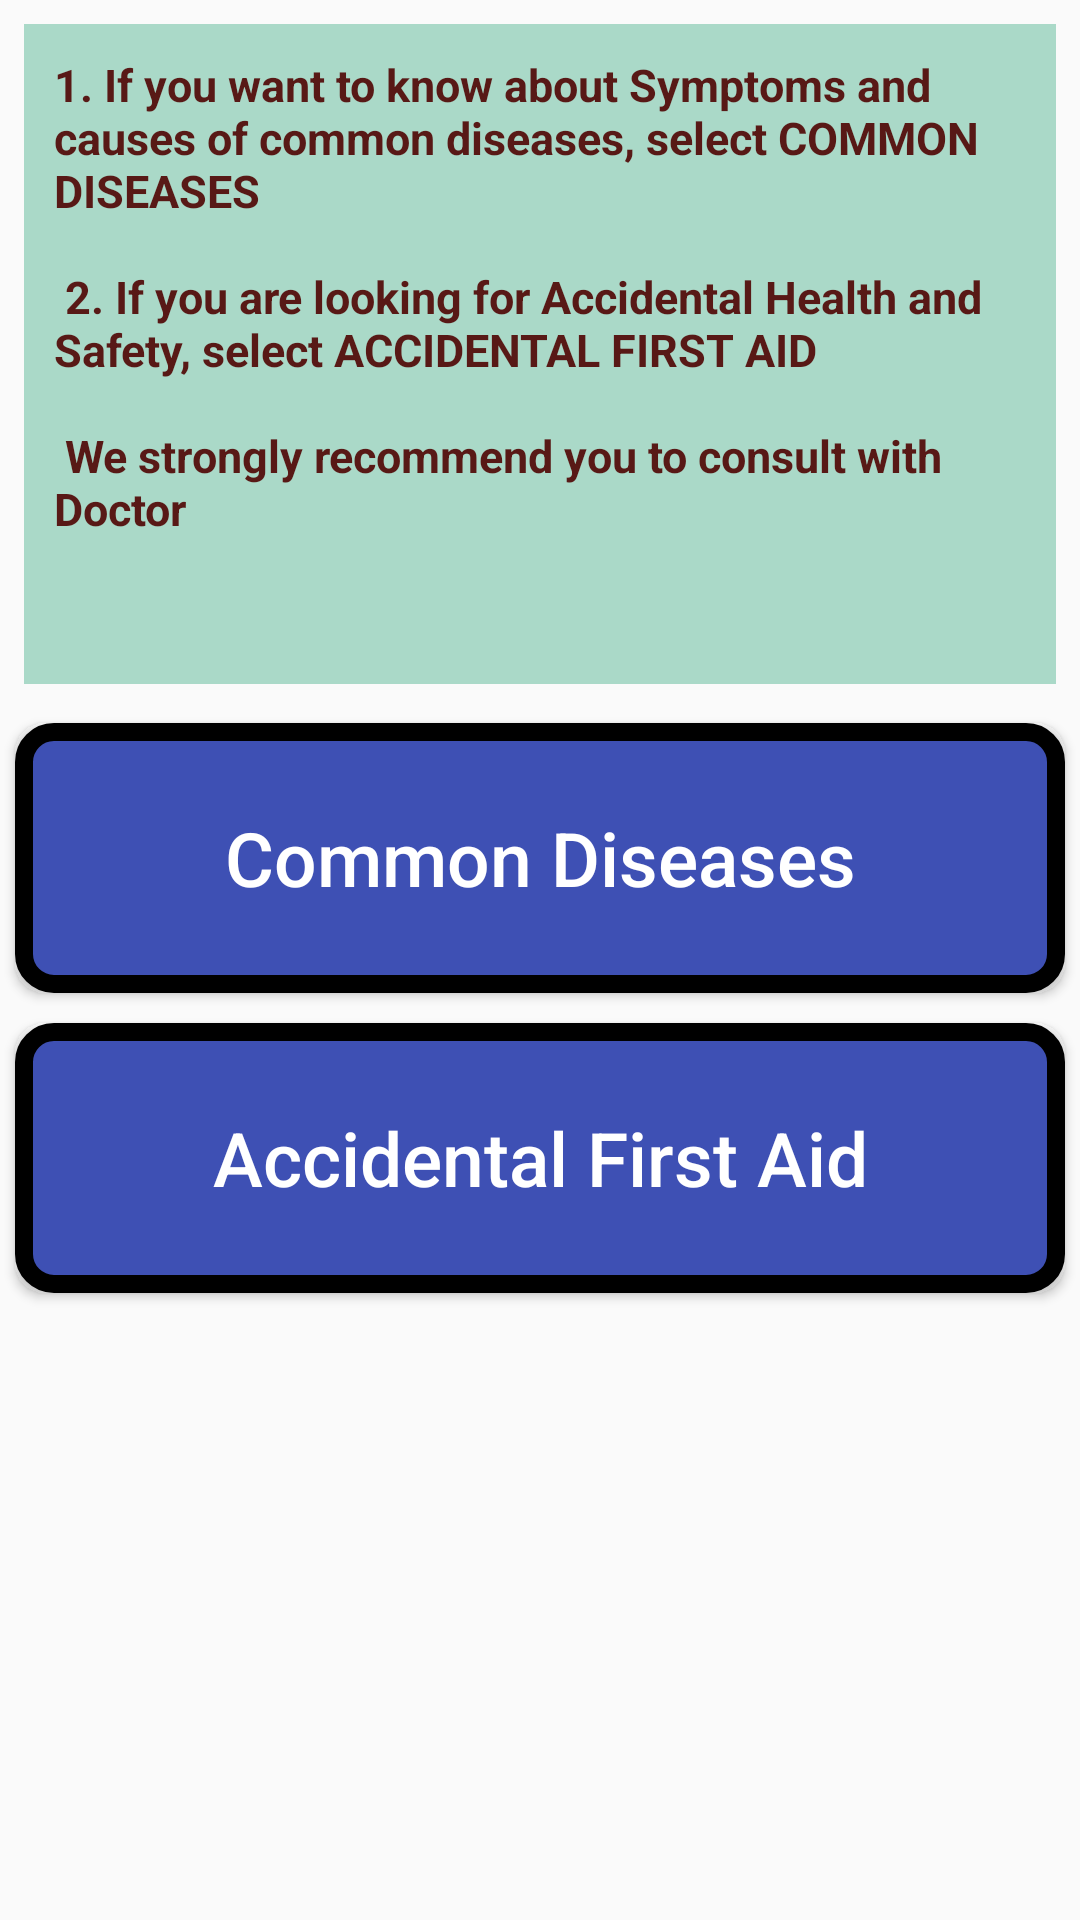

Android layout source for this screen:
<!-- AndroidManifest.xml: application theme AppTheme -->
<!-- res/layout/activity_first__aid_rsl.xml -->
<?xml version="1.0" encoding="utf-8"?>
<ScrollView xmlns:android="http://schemas.android.com/apk/res/android"
    xmlns:app="http://schemas.android.com/apk/res-auto"
    xmlns:tools="http://schemas.android.com/tools"
    android:layout_width="match_parent"
    android:layout_height="match_parent"
    tools:context="com.example.Nazmus_Sakib_Ohee.digital_doctor.First_AidRsl"
    android:orientation="vertical">
<LinearLayout
    android:layout_width="match_parent"
    android:orientation="vertical"
    android:layout_height="match_parent">
    <TextView
        android:paddingTop="10dp"
        android:paddingLeft="10dp"
        android:paddingRight="5dp"
        android:gravity="fill_horizontal"

        android:layout_margin="8dp"
        android:layout_width="match_parent"
        android:layout_height="220dp"
        android:text="@string/FirstAidDescription"
        android:background="#54079463"
        android:textSize="15sp"
        android:textColor="#581916"
        android:textStyle="bold"
        />

    <Button
        android:id="@+id/cmn_dss"
        android:padding="5dp"
        android:layout_margin="5dp"
        android:layout_width="match_parent"
        android:layout_height="90dp"
        android:background="@drawable/appoint_round"
        android:text="Common Diseases"
        android:textColor="#ffffff"
        android:textAllCaps="false"
        android:textSize="25sp"

        />

    <Button
        android:id="@+id/accdntal_fst"
        android:padding="5dp"
        android:layout_width="match_parent"
        android:background="@drawable/appoint_round"
        android:layout_height="90dp"
        android:textAllCaps="false"
        android:layout_margin="5dp"
        android:text="Accidental First Aid"
        android:textColor="#ffffff"
        android:textSize="25sp" />

</LinearLayout>

</ScrollView>
<!-- resources referenced by this layout -->
<resources>
  <!-- drawable appoint_round (drawable) -->
  <?xml version="1.0" encoding="utf-8"?>
  <selector xmlns:android="http://schemas.android.com/apk/res/android">
      <item>
          <shape android:shape="rectangle">
              <solid android:color="#3E50B4"/>
              <corners android:radius="10sp"/>
              <stroke
                  android:width="6dp"
                  android:color="#000000"
                  />
          </shape>
      </item>
  </selector>
  <string name="FirstAidDescription">
          1. If you  want to know
          about Symptoms and causes of common diseases, select "COMMON DISEASES"\n\n
          2. If you are looking for Accidental Health and Safety, select "ACCIDENTAL FIRST AID"\n\n
           We strongly recommend you to consult with Doctor
      </string>
  <style name="AppTheme" parent="Theme.AppCompat.Light.DarkActionBar">
          
          <item name="colorPrimary">@color/colorPrimary</item>
          <item name="android:activatedBackgroundIndicator">@color/colorPrimary</item>
          <item name="colorPrimaryDark">@color/colorPrimaryDark</item>
          <item name="colorAccent">@color/colorAccent</item>
      </style>
  <color name="colorPrimary">#033b73</color>
  <color name="colorPrimaryDark">#BB2A42</color>
  <color name="colorAccent">#FF4081</color>
</resources>
